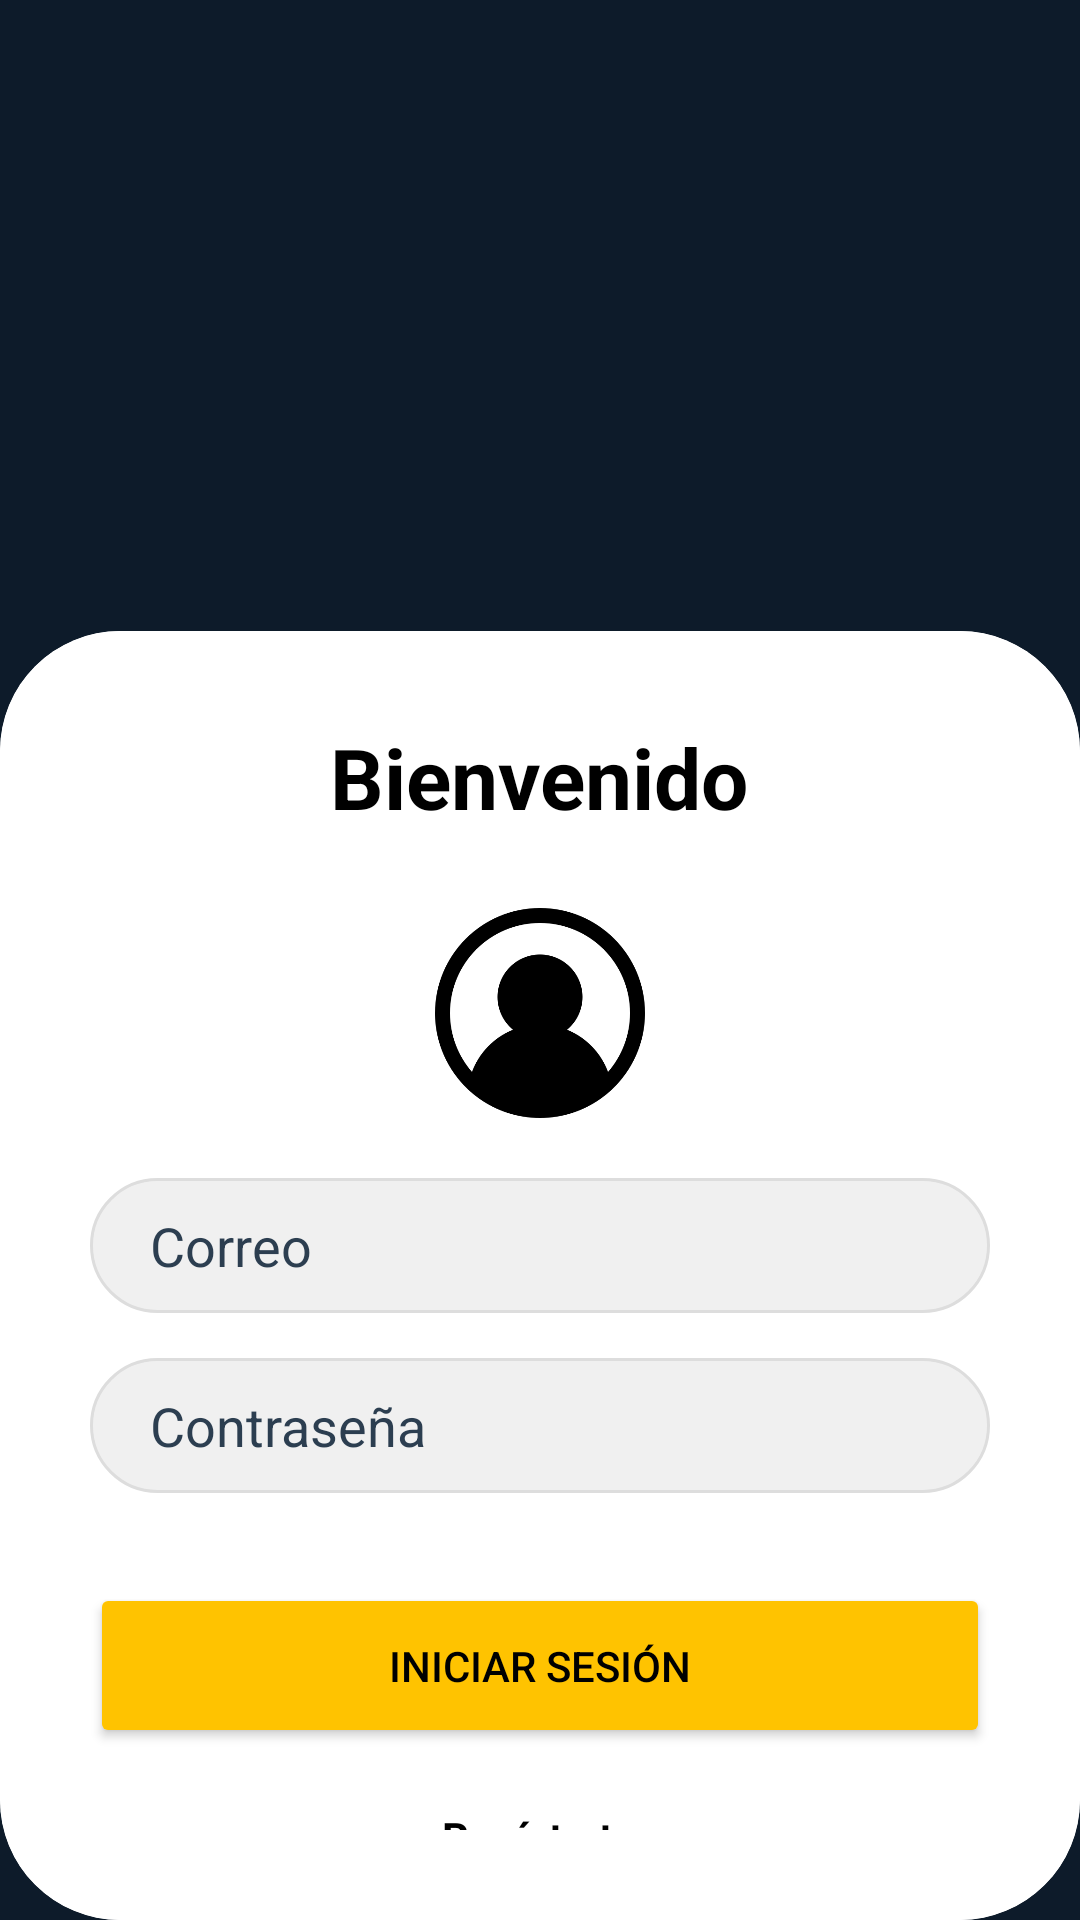

Produce the Android XML layout that renders to this screen, including the resource entries it uses.
<!-- AndroidManifest.xml: application theme Theme.MyApplication -->
<!-- res/layout/login.xml -->
<?xml version="1.0" encoding="utf-8"?>
<LinearLayout xmlns:android="http://schemas.android.com/apk/res/android"
    xmlns:app="http://schemas.android.com/apk/res-auto"
    android:layout_width="match_parent"
    android:layout_height="match_parent"
    android:orientation="vertical"
    android:background="@color/dark_blue">

    <ImageView
        android:layout_width="match_parent"
        android:layout_height="250dp"
        android:scaleType="centerCrop"
        android:src="@drawable/img_benvenido" />

    <androidx.cardview.widget.CardView
        android:layout_width="match_parent"
        android:layout_height="match_parent"
        android:layout_marginTop="-40dp"
        app:cardCornerRadius="40dp"
        app:cardElevation="0dp">

        <LinearLayout
            android:layout_width="match_parent"
            android:layout_height="match_parent"
            android:orientation="vertical"
            android:padding="30dp"
            android:gravity="center_horizontal"
            android:background="@color/white">

            <TextView
                android:layout_width="wrap_content"
                android:layout_height="wrap_content"
                android:text="Bienvenido"
                android:textSize="28sp"
                android:textStyle="bold"
                android:textColor="@color/black" />

            <ImageView
                android:layout_width="80dp"
                android:layout_height="80dp"
                android:src="@drawable/imgusuario"
                android:layout_marginTop="20dp" />

            <EditText
                android:id="@+id/co"
                android:layout_width="match_parent"
                android:layout_height="45dp"
                android:layout_marginTop="15dp"
                android:background="@drawable/rounded_input"
                android:drawablePadding="10dp"
                android:hint="Correo"
                android:inputType="textEmailAddress"
                android:paddingHorizontal="20dp"
                android:textColor="@color/black"
                android:textColorHint="@color/dark_gray_input" />

            <EditText
                android:id="@+id/con"
                android:layout_width="match_parent"
                android:layout_height="45dp"
                android:layout_marginTop="15dp"
                android:background="@drawable/rounded_input"
                android:drawablePadding="10dp"
                android:hint="Contraseña"
                android:inputType="textPassword"
                android:paddingHorizontal="20dp"
                android:textColor="@color/black"
                android:textColorHint="@color/dark_gray_input" />

            <Button
                android:id="@+id/lo"
                android:layout_width="match_parent"
                android:layout_height="55dp"
                android:layout_marginTop="30dp"
                android:text="Iniciar sesión"
                android:backgroundTint="@color/yellow_btn"
                android:textColor="@color/black"
                app:cornerRadius="20dp"/>

            <TextView
                android:id="@+id/tv_go_to_register"
                android:layout_width="wrap_content"
                android:layout_height="wrap_content"
                android:text="Regístrate"
                android:layout_marginTop="20dp"
                android:textStyle="bold"
                android:textColor="@color/black"
                android:clickable="true"
                android:focusable="true"/>

        </LinearLayout>
    </androidx.cardview.widget.CardView>
</LinearLayout>
<!-- resources referenced by this layout -->
<resources>
  <color name="black">#000000</color>
  <color name="dark_blue">#0D1B2A</color>
  <color name="dark_gray_input">#2C3E50</color>
  <color name="white">#FFFFFF</color>
  <color name="yellow_btn">#FFC300</color>
  <!-- drawable imgusuario: png bitmap (drawable, 13520 bytes) -->
  <!-- drawable rounded_input (drawable) -->
  <?xml version="1.0" encoding="utf-8"?>
  <shape xmlns:android="http://schemas.android.com/apk/res/android">
      <solid android:color="#F0F0F0" />
      <corners android:radius="25dp" />
      <stroke android:width="1dp" android:color="#DDDDDD" />
  </shape>
  <style name="Theme.MyApplication" parent="Theme.MaterialComponents.DayNight.NoActionBar">
          
          <item name="colorPrimary">@color/medium_blue</item>
          <item name="colorPrimaryVariant">@color/dark_blue</item>
          <item name="colorOnPrimary">@color/white</item>
          
          <item name="colorSecondary">@color/accent_blue</item>
          <item name="colorSecondaryVariant">@color/accent_blue</item>
          <item name="colorOnSecondary">@color/black</item>
          
          <item name="android:statusBarColor">@color/dark_blue</item>
      </style>
  <color name="medium_blue">#1B263B</color>
  <color name="accent_blue">#00B4D8</color>
</resources>
